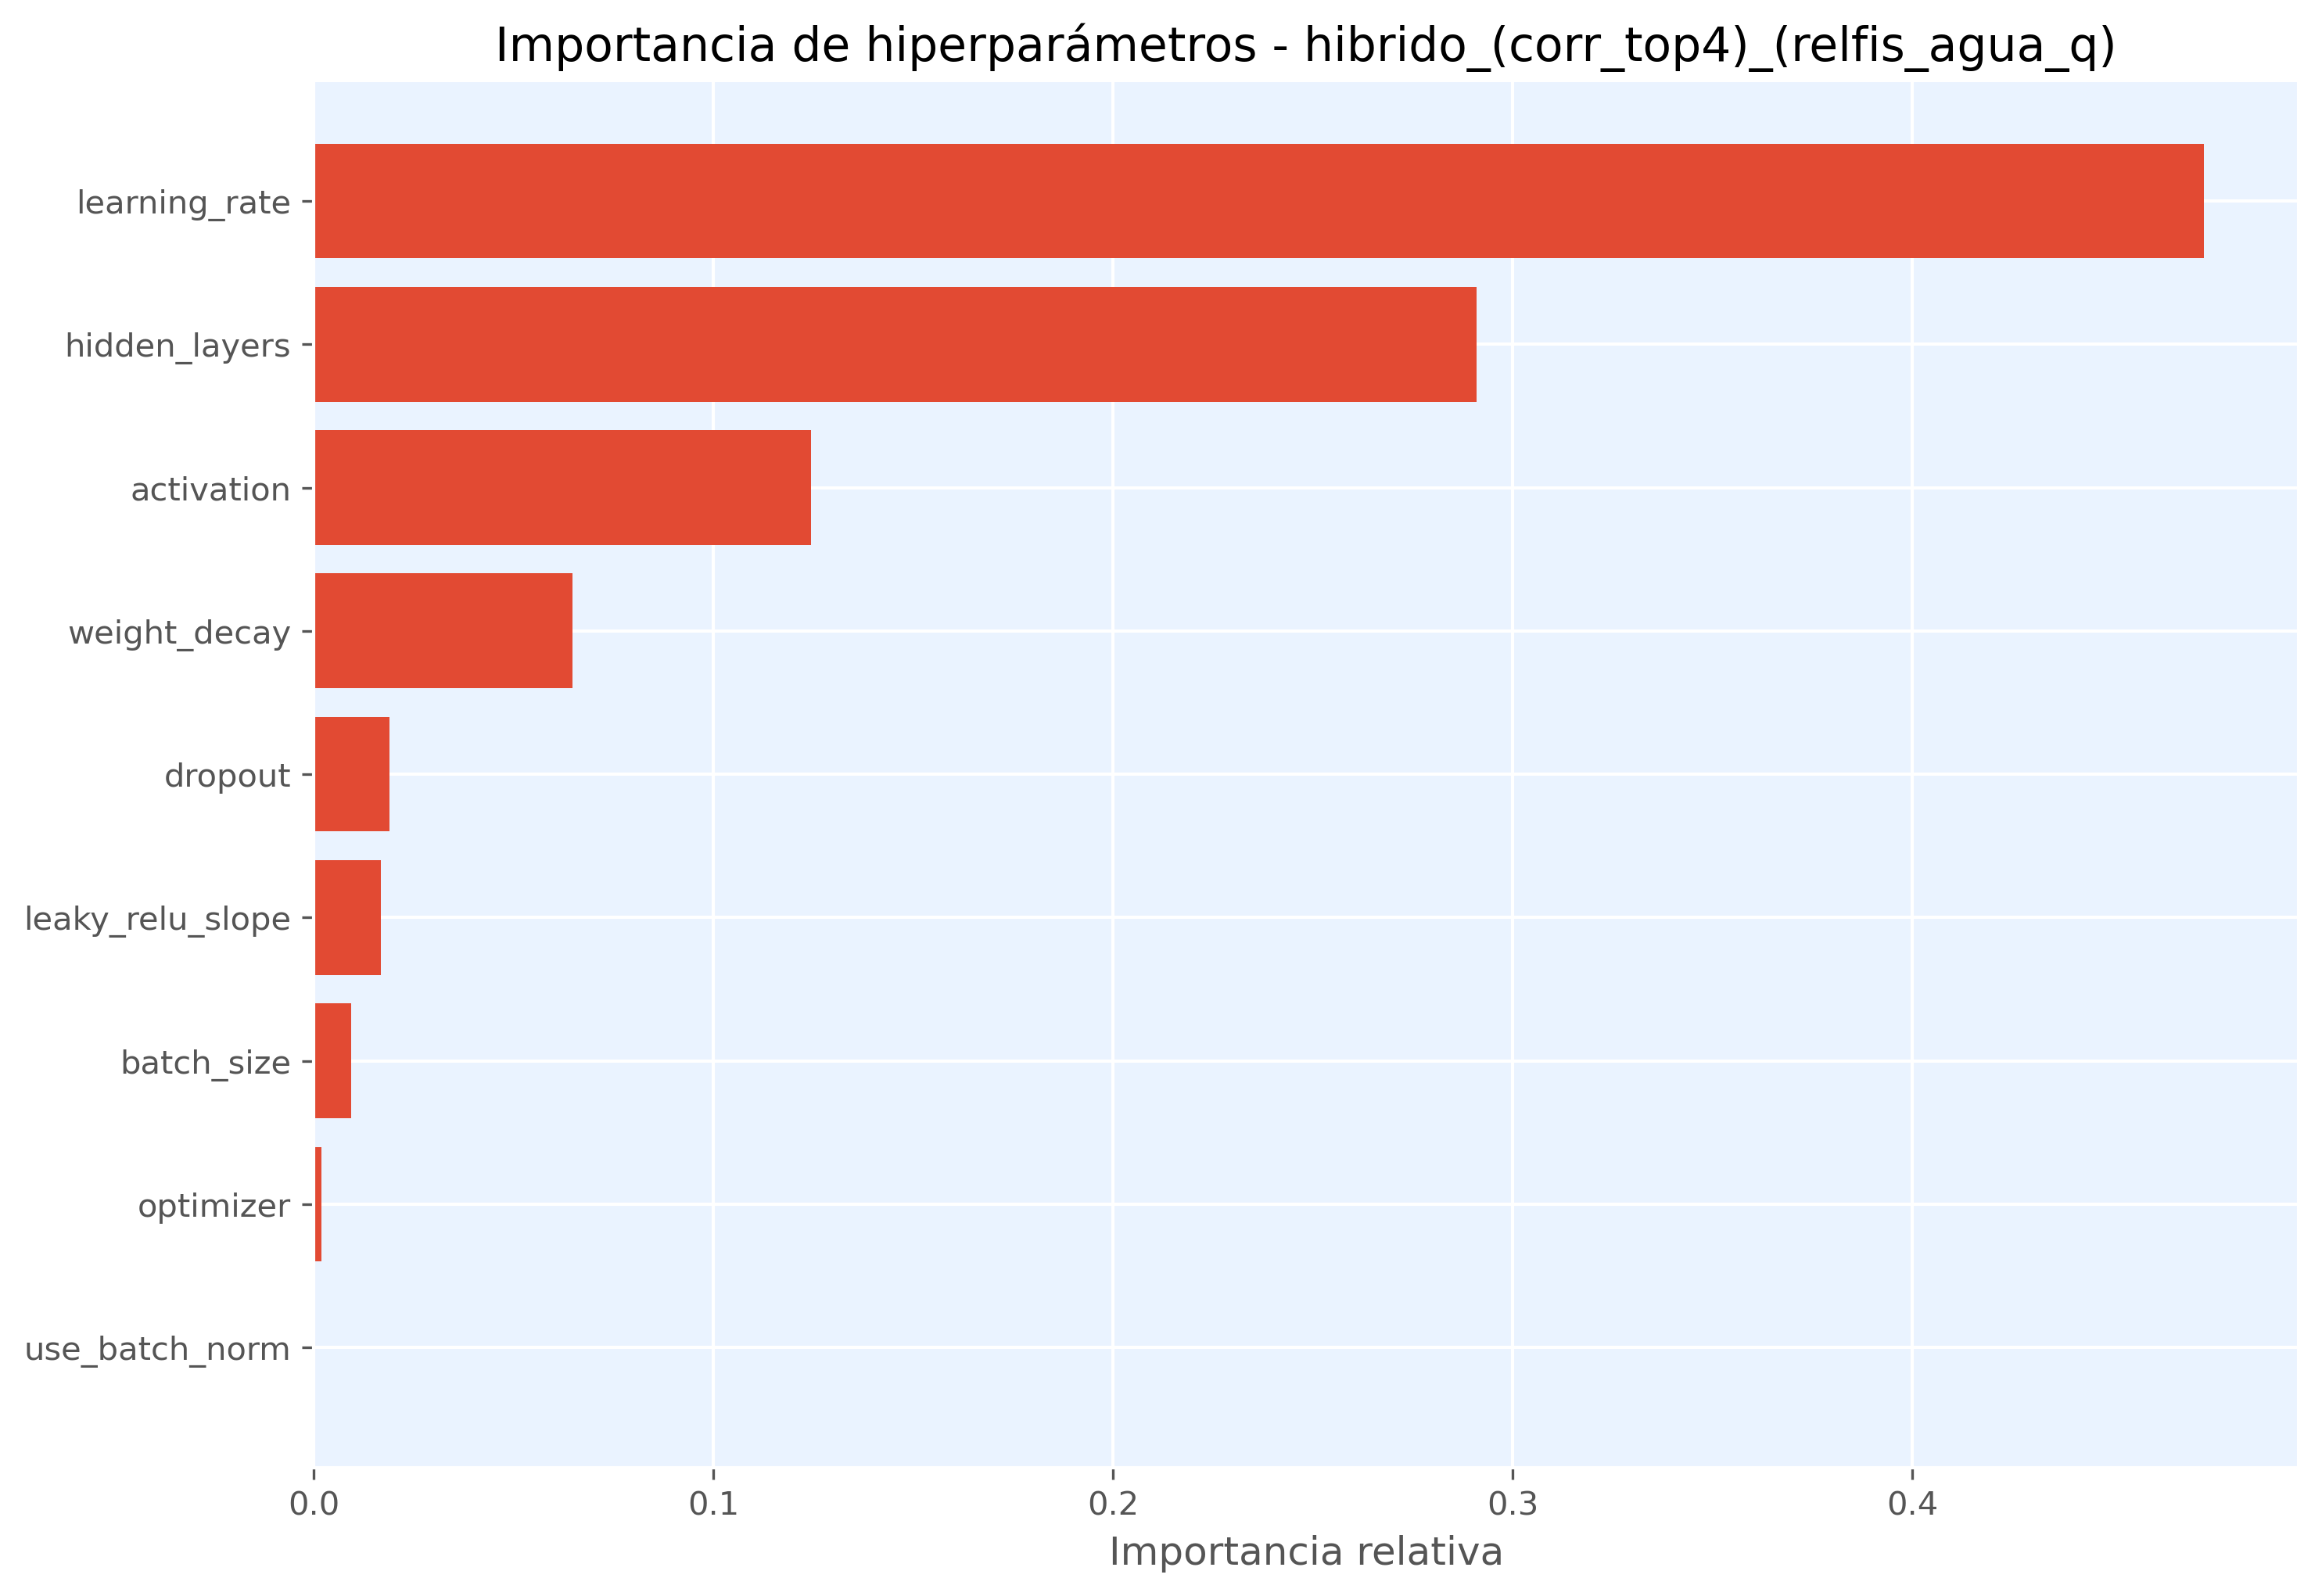

Values plotted in this chart, from the file beside it:
hiperparametro, importancia
learning_rate, 0.473
hidden_layers, 0.291
activation, 0.1244
weight_decay, 0.06476
dropout, 0.01889
leaky_relu_slope, 0.01673
batch_size, 0.00927
optimizer, 0.001948
use_batch_norm, 0.0
